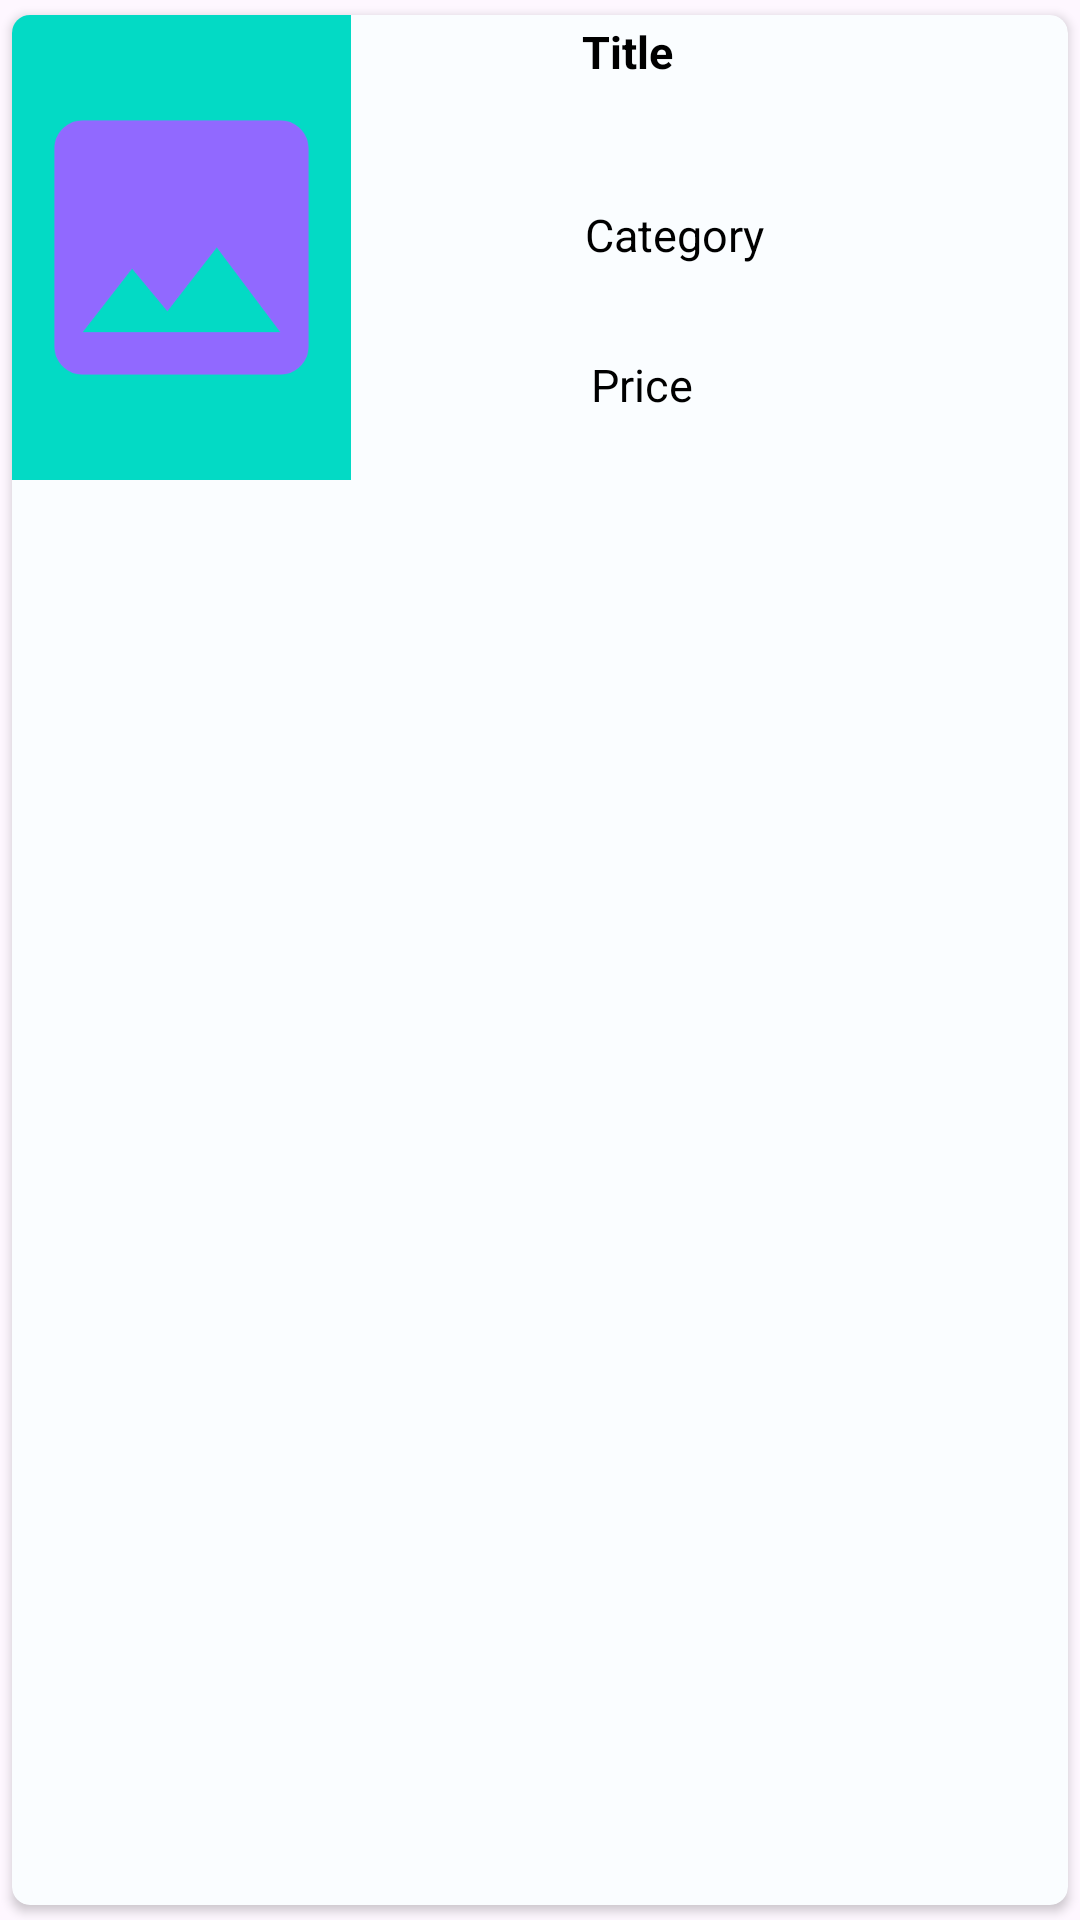

Produce the Android XML layout that renders to this screen, including the resource entries it uses.
<!-- AndroidManifest.xml: application theme Theme.ArecaNut -->
<!-- res/layout/buyer_orders.xml -->
<?xml version="1.0" encoding="utf-8"?>
<androidx.cardview.widget.CardView xmlns:android="http://schemas.android.com/apk/res/android"
    android:layout_width="match_parent"
    android:layout_height="wrap_content"
    xmlns:app="http://schemas.android.com/apk/res-auto"
    app:cardCornerRadius="6dp"
    android:elevation="6dp"
    app:cardUseCompatPadding="true"
    android:backgroundTint="@color/g_card_background"
    >

    <RelativeLayout
        android:layout_width="wrap_content"
        android:layout_height="155dp"
        android:padding="0dp">



        <ImageView
            android:id="@+id/img1"
            android:layout_width="wrap_content"
            android:layout_height="match_parent"
            android:layout_alignParentStart="true"
            android:layout_alignParentTop="true"
            android:layout_alignParentEnd="true"
            android:layout_alignParentBottom="true"
            android:layout_marginStart="0dp"
            android:layout_marginLeft="5dp"
            android:layout_marginTop="0dp"
            android:layout_marginEnd="239dp"
            android:layout_marginBottom="0dp"
            android:background="@color/teal_200"
            app:srcCompat="@drawable/baseline_image_24" />


        
        
        
        
        
        
        
        
        
        
        
        
        


        <TextView
            android:id="@+id/categorytext"
            android:layout_width="214dp"
            android:layout_height="46dp"
            android:layout_alignParentStart="true"
            android:layout_alignParentTop="true"
            android:layout_alignParentEnd="true"
            android:layout_alignParentBottom="true"
            android:layout_marginStart="190dp"
            android:layout_marginLeft="5dp"
            android:layout_marginTop="2dp"
            android:layout_marginEnd="0dp"
            android:layout_marginBottom="107dp"
            android:inputType="textMultiLine"
            android:text="Title"
            android:textColor="#000"
            android:textSize="15sp"
            android:textStyle="bold" />

        <TextView
            android:id="@+id/qualitytext"
            android:layout_width="231dp"
            android:layout_height="43dp"
            android:layout_alignParentStart="true"
            android:layout_alignParentTop="true"
            android:layout_alignParentEnd="true"
            android:layout_alignParentBottom="true"
            android:layout_marginStart="191dp"
            android:layout_marginLeft="25dp"
            android:layout_marginTop="63dp"
            android:layout_marginEnd="4dp"
            android:layout_marginBottom="49dp"
            android:text="Category"
            android:textColor="#000"
            android:textSize="15sp" />

        <TextView
            android:id="@+id/pricetext"
            android:layout_width="169dp"
            android:layout_height="35dp"
            android:layout_alignParentStart="true"
            android:layout_alignParentTop="true"
            android:layout_alignParentEnd="true"
            android:layout_alignParentBottom="true"
            android:layout_marginStart="193dp"
            android:layout_marginLeft="26dp"
            android:layout_marginTop="113dp"
            android:layout_marginEnd="42dp"
            android:layout_marginBottom="7dp"
            android:text="Price"
            android:textColor="#000"
            android:textSize="15sp" />

        
        
        
        
        
        
        
        
        
        
        
        

        
        
        
        
        
        
        
        
        
        
        

        
        
        
        
        
        
        
        
        
        
        

        
        
        
        
        
        
        
        
        
        
        

        
        
        
        
        
        
        
        
        
        
        
        

        
        
        
        
        
        
        
        
        
        
        
        

        
        
        
        
        
        
        
        
        
        
        
        


        
        
        
        
        
        
        
        
        
        
        

        
        
        
        
        
        
        

        
        

        
        
        
        
        
        
        
        
        
        
        
        

        
    </RelativeLayout>


</androidx.cardview.widget.CardView>
<!-- resources referenced by this layout -->
<resources>
  <color name="g_card_background">#FAFDFF</color>
  <color name="teal_200">#FF03DAC5</color>
  <!-- drawable baseline_image_24 (drawable) -->
  <vector android:height="24dp" android:tint="#9169FF"
      android:viewportHeight="24" android:viewportWidth="24"
      android:width="24dp" xmlns:android="http://schemas.android.com/apk/res/android">
      <path android:fillColor="@android:color/white" android:pathData="M21,19V5c0,-1.1 -0.9,-2 -2,-2H5c-1.1,0 -2,0.9 -2,2v14c0,1.1 0.9,2 2,2h14c1.1,0 2,-0.9 2,-2zM8.5,13.5l2.5,3.01L14.5,12l4.5,6H5l3.5,-4.5z"/>
  </vector>
  <style name="Theme.ArecaNut" parent="Base.Theme.ArecaNut" />
  <style name="Base.Theme.ArecaNut" parent="Theme.Material3.DayNight.NoActionBar">
          7
          <item name="colorPrimary">@color/lavender</item>
          <item name="colorPrimaryVariant">@color/lavender</item>
          <item name="colorOnPrimary">@color/white</item>
          
          <item name="colorSecondary">@color/teal_200</item>
          <item name="colorSecondaryVariant">@color/teal_700</item>
          <item name="colorOnSecondary">@color/black</item>
          
          <item name="android:statusBarColor" tools:targetApi="l">?attr/colorPrimaryVariant</item>
      </style>
  <color name="lavender">#8692f7</color>
  <color name="white">#FFFFFFFF</color>
  <color name="teal_700">#FF018786</color>
  <color name="black">#FF000000</color>
</resources>
